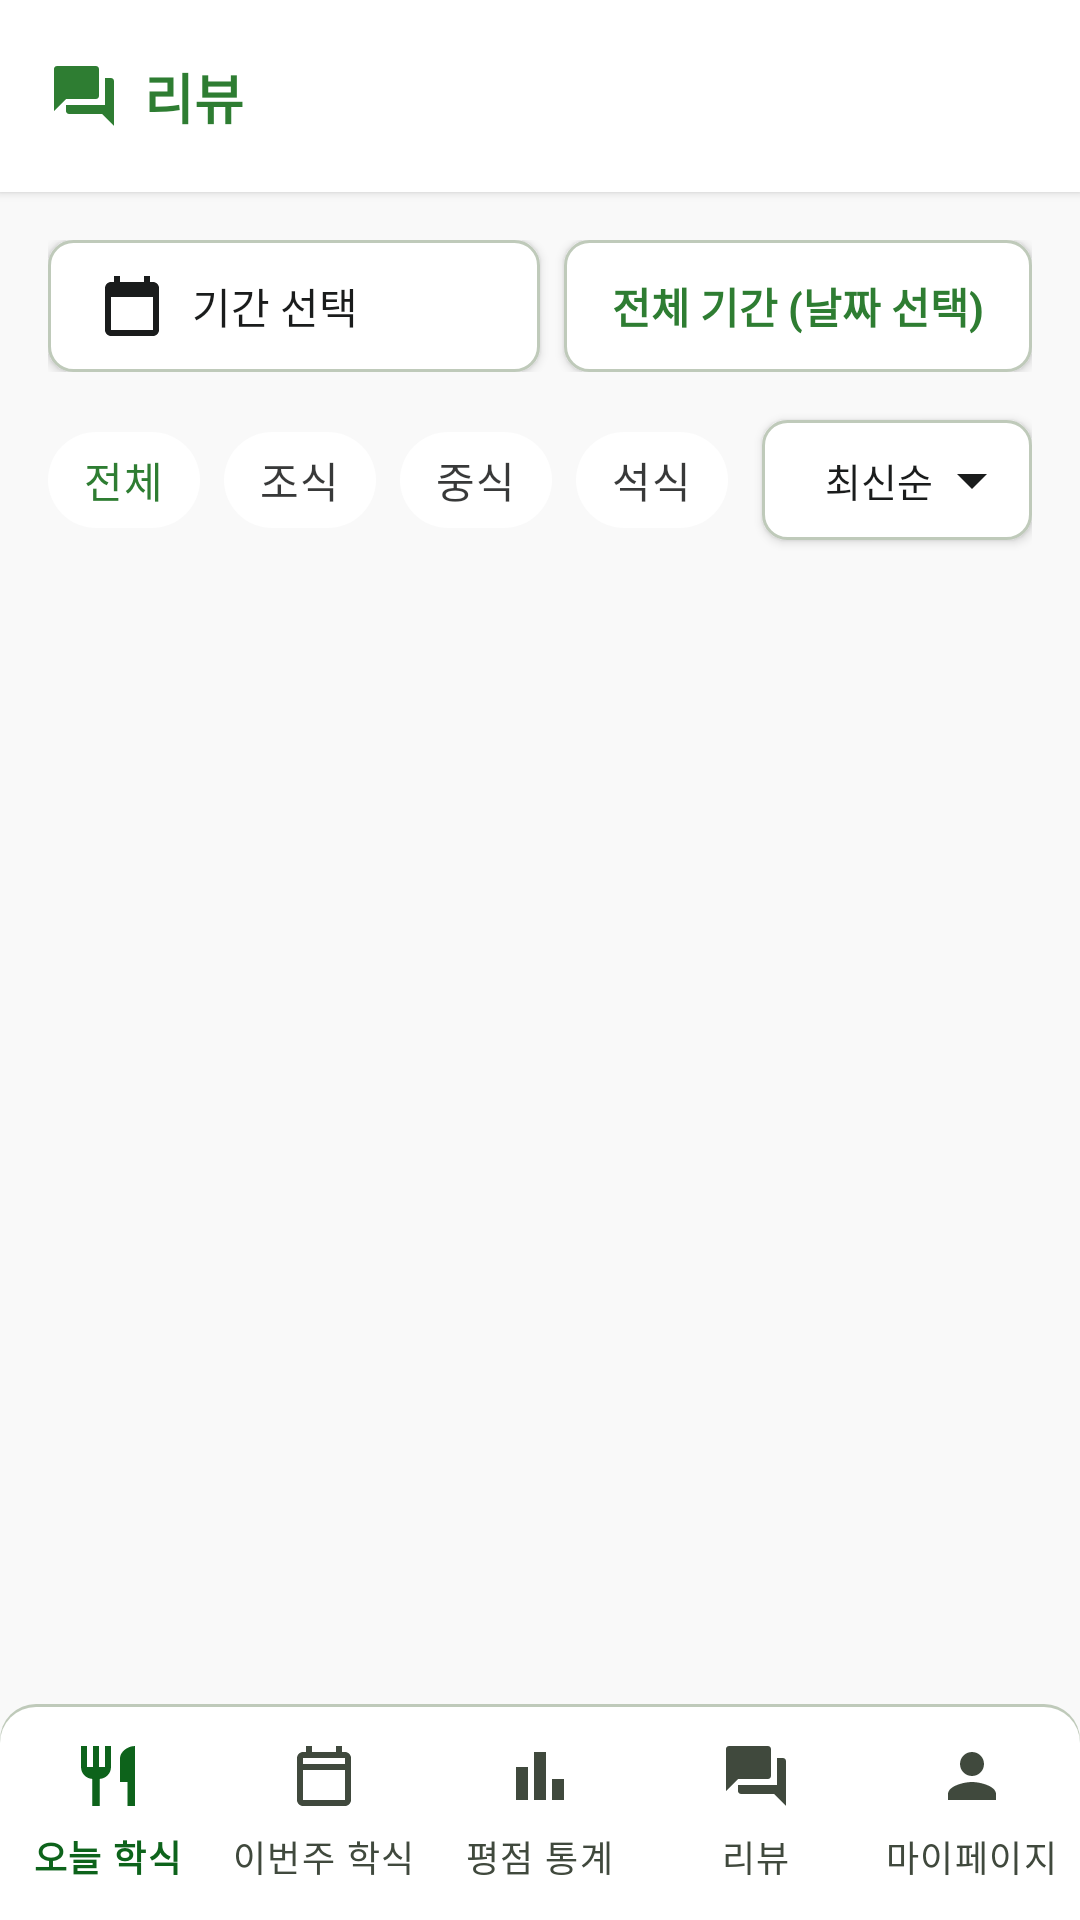

Android layout source for this screen:
<!-- AndroidManifest.xml: application theme Theme.HakPlace -->
<!-- res/layout/activity_review_list.xml -->
<?xml version="1.0" encoding="utf-8"?>
<LinearLayout xmlns:android="http://schemas.android.com/apk/res/android"
    xmlns:app="http://schemas.android.com/apk/res-auto"
    xmlns:tools="http://schemas.android.com/tools"
    android:layout_width="match_parent"
    android:layout_height="match_parent"
    android:background="@color/background"
    android:fitsSystemWindows="true"
    android:orientation="vertical"
    tools:context=".ReviewListActivity">

    
    <androidx.constraintlayout.widget.ConstraintLayout
        android:id="@+id/topBar"
        android:layout_width="match_parent"
        android:layout_height="64dp"
        android:background="@color/surface"
        android:elevation="2dp">

        <LinearLayout
            android:layout_width="wrap_content"
            android:layout_height="wrap_content"
            android:layout_marginStart="16dp"
            android:gravity="center_vertical"
            android:orientation="horizontal"
            app:layout_constraintBottom_toBottomOf="parent"
            app:layout_constraintStart_toStartOf="parent"
            app:layout_constraintTop_toTopOf="parent">

            <ImageView
                android:id="@+id/ivHeaderIcon"
                android:layout_width="24dp"
                android:layout_height="24dp"
                android:src="@drawable/ic_forum"
                app:tint="@color/primary" />

            <TextView
                android:id="@+id/tvHeaderTitle"
                android:layout_width="wrap_content"
                android:layout_height="wrap_content"
                android:layout_marginStart="8dp"
                android:text="@string/tab_review"
                android:textColor="@color/primary"
                android:textSize="18sp"
                android:textStyle="bold" />
        </LinearLayout>

        <ImageButton
            android:id="@+id/btnBack"
            android:layout_width="48dp"
            android:layout_height="48dp"
            android:layout_marginEnd="8dp"
            android:background="?attr/selectableItemBackgroundBorderless"
            android:src="@drawable/ic_arrow_back"
            android:visibility="gone"
            app:layout_constraintBottom_toBottomOf="parent"
            app:layout_constraintEnd_toEndOf="parent"
            app:layout_constraintTop_toTopOf="parent"
            app:tint="@color/on_surface_variant" />

    </androidx.constraintlayout.widget.ConstraintLayout>

    
    <LinearLayout
        android:id="@+id/dateSelectionLayout"
        android:layout_width="match_parent"
        android:layout_height="wrap_content"
        android:orientation="horizontal"
        android:paddingHorizontal="16dp"
        android:paddingTop="16dp"
        android:paddingBottom="8dp"
        android:gravity="center_vertical">

        <androidx.appcompat.widget.AppCompatButton
            android:id="@+id/btnDateRange"
            android:layout_width="0dp"
            android:layout_height="44dp"
            android:layout_weight="1"
            android:background="@drawable/bg_filter_button"
            android:drawableStart="@drawable/ic_calendar"
            android:drawablePadding="8dp"
            android:drawableTint="@color/on_surface"
            android:paddingHorizontal="16dp"
            android:text="@string/period_select"
            android:textAllCaps="false"
            android:textColor="@color/on_surface"
            android:textSize="14sp"
            android:gravity="start|center_vertical" />

        <androidx.appcompat.widget.AppCompatButton
            android:id="@+id/btnAllPeriod"
            android:layout_width="wrap_content"
            android:layout_height="44dp"
            android:layout_marginStart="8dp"
            android:background="@drawable/bg_filter_button"
            android:paddingHorizontal="16dp"
            android:text="@string/all_period_select"
            android:textAllCaps="false"
            android:textColor="@color/primary"
            android:textSize="14sp"
            android:textStyle="bold" />
    </LinearLayout>

    
    <LinearLayout
        android:id="@+id/filterLayout"
        android:layout_width="match_parent"
        android:layout_height="wrap_content"
        android:orientation="horizontal"
        android:paddingHorizontal="16dp"
        android:paddingTop="4dp"
        android:paddingBottom="12dp"
        android:gravity="center_vertical">

        <HorizontalScrollView
            android:layout_width="0dp"
            android:layout_height="wrap_content"
            android:layout_weight="1"
            android:scrollbars="none">

            <com.google.android.material.chip.ChipGroup
                android:id="@+id/chipGroupMealType"
                android:layout_width="wrap_content"
                android:layout_height="wrap_content"
                app:singleSelection="true"
                app:selectionRequired="true">

                <com.google.android.material.chip.Chip
                    android:id="@+id/chipAll"
                    style="@style/Widget.MaterialComponents.Chip.Choice"
                    android:layout_width="wrap_content"
                    android:layout_height="wrap_content"
                    android:text="@string/filter_all"
                    android:checked="true"
                    android:textColor="@color/chip_text_selector"
                    app:chipBackgroundColor="@color/chip_bg_selector" />

                <com.google.android.material.chip.Chip
                    android:id="@+id/chipBreakfast"
                    style="@style/Widget.MaterialComponents.Chip.Choice"
                    android:layout_width="wrap_content"
                    android:layout_height="wrap_content"
                    android:text="@string/breakfast"
                    android:textColor="@color/chip_text_selector"
                    app:chipBackgroundColor="@color/chip_bg_selector" />

                <com.google.android.material.chip.Chip
                    android:id="@+id/chipLunch"
                    style="@style/Widget.MaterialComponents.Chip.Choice"
                    android:layout_width="wrap_content"
                    android:layout_height="wrap_content"
                    android:text="@string/lunch"
                    android:textColor="@color/chip_text_selector"
                    app:chipBackgroundColor="@color/chip_bg_selector" />

                <com.google.android.material.chip.Chip
                    android:id="@+id/chipDinner"
                    style="@style/Widget.MaterialComponents.Chip.Choice"
                    android:layout_width="wrap_content"
                    android:layout_height="wrap_content"
                    android:text="@string/dinner"
                    android:textColor="@color/chip_text_selector"
                    app:chipBackgroundColor="@color/chip_bg_selector" />
            </com.google.android.material.chip.ChipGroup>
        </HorizontalScrollView>

        <androidx.appcompat.widget.AppCompatButton
            android:id="@+id/btnSort"
            android:layout_width="wrap_content"
            android:layout_height="40dp"
            android:layout_marginStart="8dp"
            android:minWidth="90dp"
            android:background="@drawable/bg_spinner_filter"
            android:gravity="center"
            android:paddingStart="12dp"
            android:paddingEnd="24dp"
            android:text="@string/sort_newest"
            android:textAllCaps="false"
            android:textColor="@color/on_surface"
            android:textSize="13sp" />
    </LinearLayout>

    
    <FrameLayout
        android:layout_width="match_parent"
        android:layout_height="0dp"
        android:layout_weight="1">

        <androidx.recyclerview.widget.RecyclerView
            android:id="@+id/rvReviews"
            android:layout_width="match_parent"
            android:layout_height="match_parent"
            android:clipToPadding="false"
            android:paddingHorizontal="16dp"
            app:layoutManager="androidx.recyclerview.widget.LinearLayoutManager"
            tools:listitem="@layout/item_review" />

        <TextView
            android:id="@+id/tvEmptyReview"
            android:layout_width="wrap_content"
            android:layout_height="wrap_content"
            android:layout_gravity="center"
            android:drawableTop="@drawable/ic_edit_document"
            android:drawablePadding="12dp"
            android:drawableTint="@color/outline"
            android:gravity="center"
            android:text="@string/no_reviews"
            android:textColor="@color/on_surface_variant"
            android:textSize="15sp"
            android:visibility="gone" />

    </FrameLayout>

    
    <com.google.android.material.bottomnavigation.BottomNavigationView
        android:id="@+id/bottomNav"
        android:layout_width="match_parent"
        android:layout_height="wrap_content"
        android:minHeight="72dp"
        android:background="@drawable/bg_bottom_nav"
        android:fitsSystemWindows="true"
        app:elevation="0dp"
        app:itemIconSize="24dp"
        app:itemIconTint="@color/nav_item_color"
        app:itemTextColor="@color/nav_item_color"
        app:itemActiveIndicatorStyle="@null"
        app:itemRippleColor="@null"
        app:labelVisibilityMode="labeled"
        app:menu="@menu/bottom_nav_menu" />

</LinearLayout>
<!-- res/layout/item_review.xml (included above) -->
<?xml version="1.0" encoding="utf-8"?>
<androidx.cardview.widget.CardView xmlns:android="http://schemas.android.com/apk/res/android"
    xmlns:app="http://schemas.android.com/apk/res-auto"
    xmlns:tools="http://schemas.android.com/tools"
    android:layout_width="match_parent"
    android:layout_height="wrap_content"
    android:layout_marginVertical="8dp"
    app:cardBackgroundColor="@color/surface_container_lowest"
    app:cardCornerRadius="12dp"
    app:cardElevation="2dp">

    <LinearLayout
        android:layout_width="match_parent"
        android:layout_height="wrap_content"
        android:orientation="vertical"
        android:padding="16dp">

        <LinearLayout
            android:layout_width="match_parent"
            android:layout_height="wrap_content"
            android:layout_marginBottom="8dp"
            android:gravity="center_vertical"
            android:orientation="horizontal">

            <TextView
                android:id="@+id/tvMealType"
                android:layout_width="wrap_content"
                android:layout_height="wrap_content"
                android:text="중식"
                android:textColor="@color/on_surface"
                android:textSize="17sp"
                android:textStyle="bold" />

            <View
                android:layout_width="0dp"
                android:layout_height="0dp"
                android:layout_weight="1" />

            <LinearLayout
                android:layout_width="wrap_content"
                android:layout_height="wrap_content"
                android:gravity="center_vertical"
                android:orientation="horizontal">

                <ImageView
                    android:layout_width="16dp"
                    android:layout_height="16dp"
                    android:layout_marginEnd="4dp"
                    android:src="@drawable/ic_star"
                    app:tint="@color/star_yellow" />

                <TextView
                    android:id="@+id/tvRating"
                    android:layout_width="wrap_content"
                    android:layout_height="wrap_content"
                    android:text="4.5"
                    android:textColor="@color/primary"
                    android:textSize="14sp"
                    android:textStyle="bold" />
            </LinearLayout>
        </LinearLayout>

        <TextView
            android:id="@+id/tvComment"
            android:layout_width="match_parent"
            android:layout_height="wrap_content"
            android:layout_marginBottom="12dp"
            android:lineSpacingExtra="4dp"
            android:text="제육덮밥이 정말 맛있었어요!\n양도 적당하고 반찬들도 좋았습니다."
            android:textColor="@color/on_surface_variant"
            android:textSize="14sp" />

        <ImageView
            android:id="@+id/ivReviewPhoto"
            android:layout_width="80dp"
            android:layout_height="80dp"
            android:layout_marginBottom="12dp"
            android:scaleType="centerCrop"
            android:visibility="gone"
            tools:visibility="visible"
            tools:src="@tools:sample/avatars" />

        <View
            android:layout_width="match_parent"
            android:layout_height="1dp"
            android:layout_marginBottom="12dp"
            android:background="@color/surface_container" />

        <LinearLayout
            android:layout_width="match_parent"
            android:layout_height="wrap_content"
            android:gravity="center_vertical"
            android:orientation="horizontal">

            <ImageView
                android:layout_width="20dp"
                android:layout_height="20dp"
                android:layout_marginEnd="8dp"
                android:src="@drawable/ic_person"
                app:tint="@color/primary" />

            <TextView
                android:id="@+id/tvAuthor"
                android:layout_width="wrap_content"
                android:layout_height="wrap_content"
                android:text="맛있는학생"
                android:textColor="@color/on_surface_variant"
                android:textSize="12sp" />

            <TextView
                android:layout_width="wrap_content"
                android:layout_height="wrap_content"
                android:layout_marginHorizontal="6dp"
                android:text="|"
                android:textColor="@color/surface_variant" />

            <TextView
                android:id="@+id/tvDate"
                android:layout_width="wrap_content"
                android:layout_height="wrap_content"
                android:text="5/20 (월)"
                android:textColor="@color/on_surface_variant"
                android:textSize="12sp" />

            <View
                android:layout_width="0dp"
                android:layout_height="0dp"
                android:layout_weight="1" />
        </LinearLayout>
    </LinearLayout>
</androidx.cardview.widget.CardView>
<!-- resources referenced by this layout -->
<resources>
  <color name="background">#F9F9F9</color>
  <color name="on_surface">#1A1C1C</color>
  <color name="on_surface_variant">#40493D</color>
  <color name="outline">#707A6C</color>
  <color name="primary">#2E7D32</color>
  <color name="star_yellow">#FFC107</color>
  <color name="surface">#FFFFFF</color>
  <color name="surface_container">#EEEEEE</color>
  <color name="surface_container_lowest">#FFFFFF</color>
  <color name="surface_variant">#E2E2E2</color>
  <!-- drawable ic_calendar (drawable) -->
  <vector xmlns:android="http://schemas.android.com/apk/res/android"
      android:width="24dp"
      android:height="24dp"
      android:viewportWidth="24"
      android:viewportHeight="24">
      <path
          android:fillColor="@color/outline"
          android:pathData="M19,4h-1L18,2h-2v2L8,4L8,2L6,2v2L5,4c-1.11,0 -1.99,0.9 -1.99,2L3,20c0,1.1 0.89,2 2,2h14c1.1,0 2,-0.9 2,-2L21,6c0,-1.1 -0.9,-2 -2,-2zM19,20L5,20L5,9h14v11z" />
  </vector>
  <!-- drawable ic_edit_document (drawable) -->
  <vector xmlns:android="http://schemas.android.com/apk/res/android"
      android:width="24dp"
      android:height="24dp"
      android:viewportWidth="24"
      android:viewportHeight="24">
      <path
          android:fillColor="@color/outline"
          android:pathData="M14,2H6C4.9,2 4,2.9 4,4V20C4,21.1 4.9,22 6,22H18C19.1,22 20,21.1 20,20V8L14,2M13,9V3.5L18.5,9H13M8,11H12V15H8V11M8,17H16V19H8V17M14,11H16V15H14V11Z" />
  </vector>
  <!-- drawable ic_forum (drawable) -->
  <vector xmlns:android="http://schemas.android.com/apk/res/android"
      android:width="24dp"
      android:height="24dp"
      android:viewportWidth="24"
      android:viewportHeight="24">
      <path
          android:fillColor="@color/outline"
          android:pathData="M21,6h-2v9H6v2c0,0.55 0.45,1 1,1h11l4,4V7c0,-0.55 -0.45,-1 -1,-1zm-4,6V3c0,-0.55 -0.45,-1 -1,-1H3c-0.55,0 -1,0.45 -1,1v14l4,-4h10c0.55,0 1,-0.45 1,-1z" />
  </vector>
  <!-- drawable ic_person (drawable) -->
  <vector xmlns:android="http://schemas.android.com/apk/res/android"
      android:width="24dp"
      android:height="24dp"
      android:viewportWidth="24"
      android:viewportHeight="24">
      <path
          android:fillColor="@color/outline"
          android:pathData="M12,12c2.21,0 4,-1.79 4,-4s-1.79,-4 -4,-4 -4,1.79 -4,4 1.79,4 4,4zM12,14c-2.67,0 -8,1.34 -8,4v2h16v-2c0,-2.66 -5.33,-4 -8,-4z" />
  </vector>
  <!-- drawable ic_star (drawable) -->
  <vector xmlns:android="http://schemas.android.com/apk/res/android"
      android:width="24dp"
      android:height="24dp"
      android:viewportWidth="24"
      android:viewportHeight="24">
      <path
          android:fillColor="@color/star_yellow"
          android:pathData="M12,17.27L18.18,21L16.54,13.97L22,9.24L14.81,8.63L12,2L9.19,8.63L2,9.24L7.46,13.97L5.82,21L12,17.27Z" />
  </vector>
  <string name="all_period_select">전체 기간 (날짜 선택)</string>
  <string name="breakfast">조식</string>
  <string name="dinner">석식</string>
  <string name="filter_all">전체</string>
  <string name="lunch">중식</string>
  <string name="no_reviews">등록된 리뷰가 없습니다.</string>
  <string name="period_select">기간 선택</string>
  <string name="sort_newest">최신순</string>
  <string name="tab_review">리뷰</string>
  <style name="Theme.HakPlace" parent="Base.Theme.HakPlace" />
  <color name="outline_variant">#BFCABA</color>
  <!-- drawable ic_arrow_drop_down (drawable) -->
  <vector xmlns:android="http://schemas.android.com/apk/res/android"
      android:width="24dp"
      android:height="24dp"
      android:viewportWidth="24"
      android:viewportHeight="24">
      <path
          android:fillColor="@color/on_surface"
          android:pathData="M7,10l5,5l5,-5z" />
  </vector>
  <color name="white">#FFFFFFFF</color>
  <color name="secondary">#4A654E</color>
</resources>
